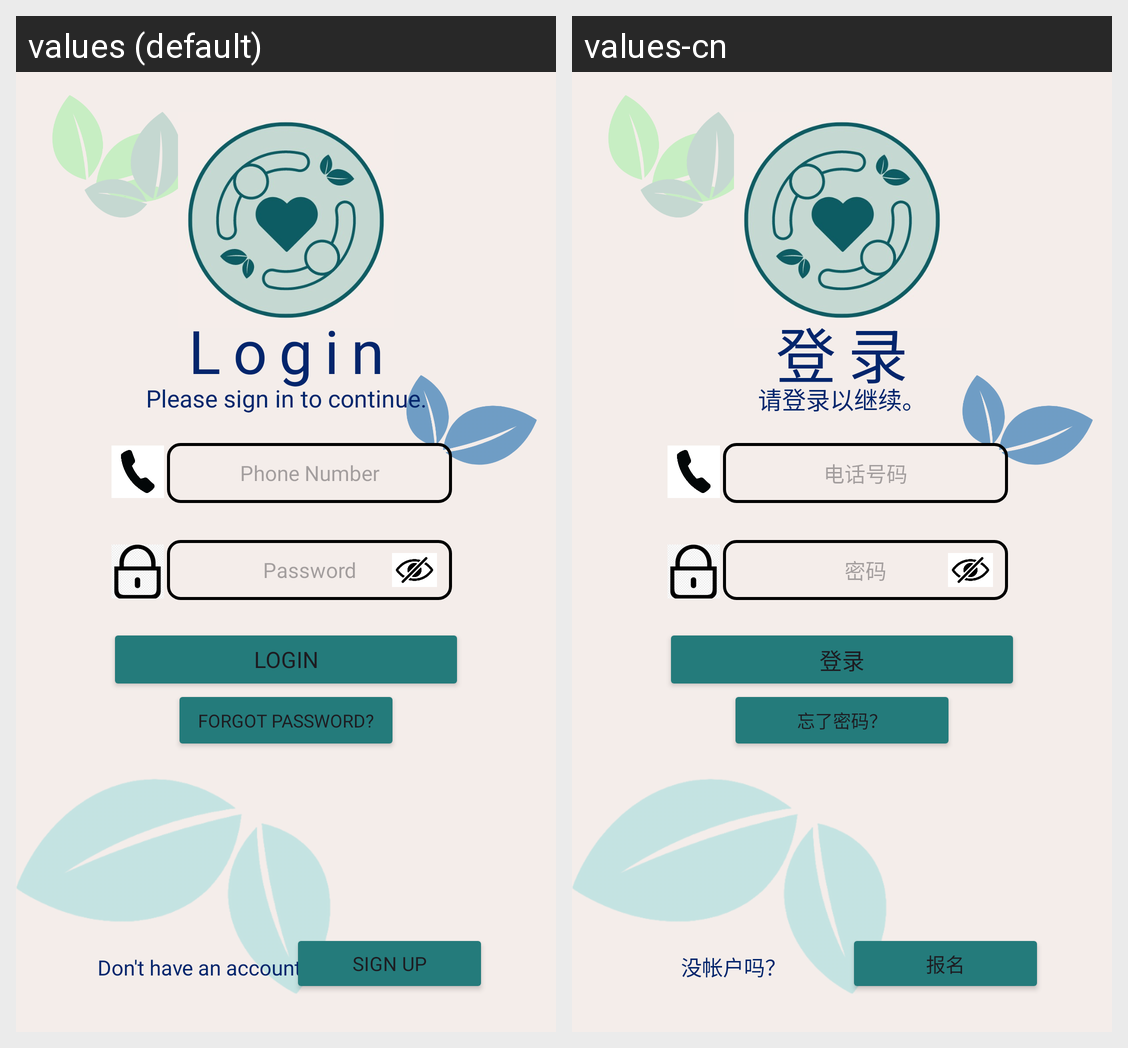

This grid shows one Android layout under two languages. Give, for every string resource on the screen, its name, the default text and each shown locale's text.
Android screen res/layout/loginpage.xml rendered under 2 locales, left to right: values (default), values-cn. Device: Nexus 5 (rendered at 1080×1920; each locale shown at half size, 540×960, under a caption strip naming it); theme Theme.P04_Team4.
Strings drawn on this screen, with the default value and each locale's value (text and hints the layout hard-codes, and strings that could not be matched under every locale, appear in the picture but are not listed):

Login
  values: Login
  values-cn: 登录

sign_in_to_cont
  values: Please sign in to continue.
  values-cn: 请登录以继续。

Password
  values: Password
  values-cn: 密码

Phone_Number
  values: Phone Number
  values-cn: 电话号码

Forgot_Password_q
  values: Forgot Password?
  values-cn: 忘了密码？

Sign_Up
  values: Sign Up
  values-cn: 报名

no_acc
  values: Don't have an account?
  values-cn: 没帐户吗？
